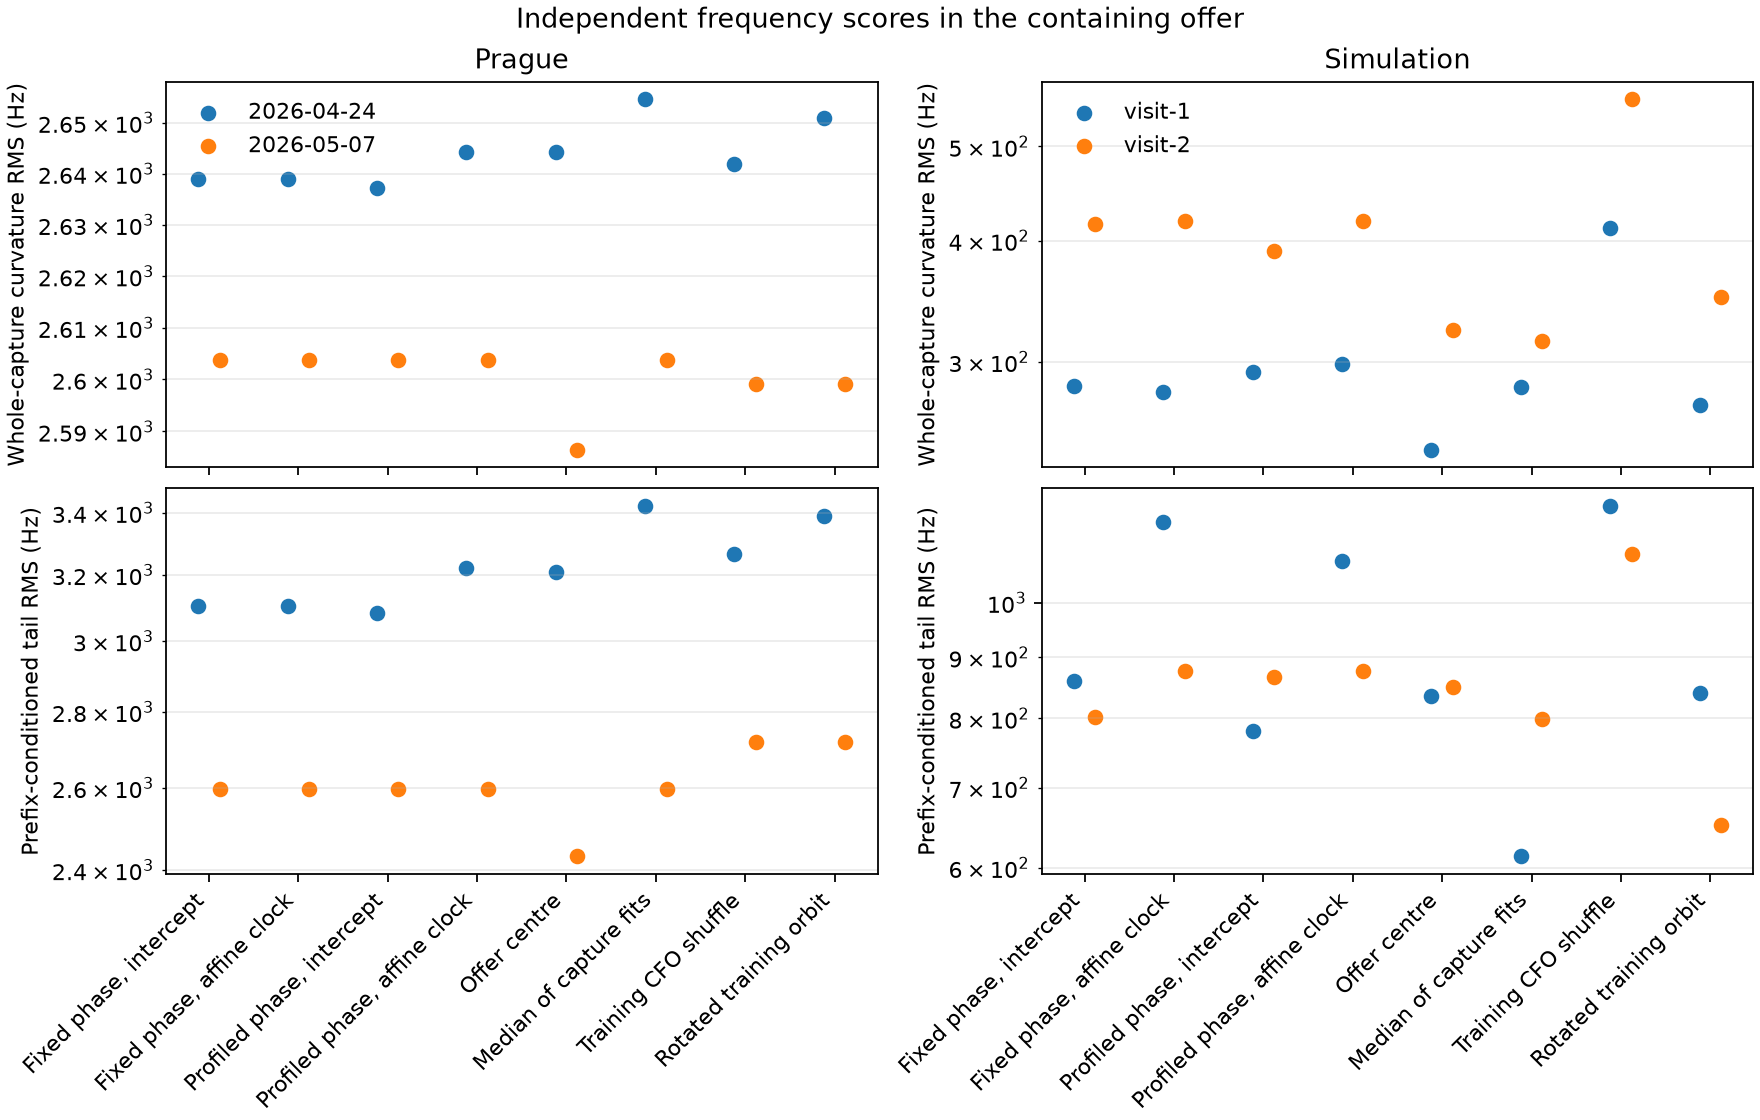

The data file committed next to this chart (first rows):
site, offer, method, held_visit, capture, native_tail_rms_hz, tail_forecast_rms_hz, tail_phases_s, tracks, whole_curvature_rms_hz, row_kind, captures
prague, containing, fixed, 2026-04-24, 20260424T105641Z, 3609, 3126, [0.0], 1, 2354, capture, 1
prague, containing, fixed, 2026-04-24, 20260424T110602Z, 3018, 3085, [0.0], 1, 2772, capture, 1
prague, containing, fixed, 2026-04-24, 20260424T113623Z, 2918, 3002, [-0.75, 0.0], 2, 2505, capture, 1
prague, containing, fixed, 2026-04-24, 20260424T122410Z, 3794, 3286, [-0.25, 0.25, 0.5], 3, 2775, capture, 1
prague, containing, clock, 2026-04-24, 20260424T105641Z, 3126, 3126, [0.0], 1, 2354, capture, 1
prague, containing, clock, 2026-04-24, 20260424T110602Z, 3085, 3085, [0.0], 1, 2772, capture, 1
prague, containing, clock, 2026-04-24, 20260424T113623Z, 3060, 3002, [-0.75, 0.0], 2, 2505, capture, 1
prague, containing, clock, 2026-04-24, 20260424T122410Z, 3470, 3286, [-0.25, 0.25, 0.5], 3, 2775, capture, 1
prague, containing, phase, 2026-04-24, 20260424T105641Z, 3567, 3090, [0.0], 1, 2354, capture, 1
prague, containing, phase, 2026-04-24, 20260424T110602Z, 3017, 3079, [0.0], 1, 2770, capture, 1
prague, containing, phase, 2026-04-24, 20260424T113623Z, 2847, 2989, [-0.75, 0.0], 2, 2504, capture, 1
prague, containing, phase, 2026-04-24, 20260424T122410Z, 3504, 3359, [-0.25, 0.25, 0.25], 3, 2775, capture, 1
prague, containing, phase-clock, 2026-04-24, 20260424T105641Z, 3302, 3302, [0.0], 1, 2354, capture, 1
prague, containing, phase-clock, 2026-04-24, 20260424T110602Z, 3140, 3140, [0.0], 1, 2787, capture, 1
prague, containing, phase-clock, 2026-04-24, 20260424T113623Z, 2981, 2981, [-0.75, 0.0], 2, 2510, capture, 1
prague, containing, phase-clock, 2026-04-24, 20260424T122410Z, 3392, 3392, [-0.25, 0.25, 0.5], 3, 2779, capture, 1
prague, containing, shuffle, 2026-04-24, 20260424T105641Z, 3314, 3314, [0.0], 1, 2356, capture, 1
prague, containing, shuffle, 2026-04-24, 20260424T110602Z, 3024, 3024, [0.0], 1, 2769, capture, 1
prague, containing, shuffle, 2026-04-24, 20260424T113623Z, 3422, 3422, [-0.75, 0.0], 2, 2515, capture, 1
prague, containing, shuffle, 2026-04-24, 20260424T122410Z, 3215, 3215, [-0.25, 0.25, 0.5], 3, 2771, capture, 1
prague, containing, rotated, 2026-04-24, 20260424T105641Z, 3498, 3498, [0.0], 1, 2355, capture, 1
prague, containing, rotated, 2026-04-24, 20260424T110602Z, 3279, 3279, [0.0], 1, 2815, capture, 1
prague, containing, rotated, 2026-04-24, 20260424T113623Z, 2880, 2880, [-0.5, 0.25], 2, 2512, capture, 1
prague, containing, rotated, 2026-04-24, 20260424T122410Z, 3627, 3627, [-0.25, 0.5, 0.5], 3, 2789, capture, 1
prague, containing, median, 2026-04-24, 20260424T105641Z, 3767, 3767, [0.0], 1, 2357, capture, 1
prague, containing, median, 2026-04-24, 20260424T110602Z, 3203, 3203, [0.0], 1, 2822, capture, 1
prague, containing, median, 2026-04-24, 20260424T113623Z, 2967, 2967, [-0.75, 0.0], 2, 2521, capture, 1
prague, containing, median, 2026-04-24, 20260424T122410Z, 3642, 3642, [-0.25, 0.5, 0.5], 3, 2788, capture, 1
prague, containing, center, 2026-04-24, 20260424T105641Z, 3246, 3246, [0.0], 1, 2354, capture, 1
prague, containing, center, 2026-04-24, 20260424T110602Z, 3169, 3169, [0.0], 1, 2791, capture, 1
prague, containing, center, 2026-04-24, 20260424T113623Z, 2855, 2855, [-0.75, 0.0], 2, 2507, capture, 1
prague, containing, center, 2026-04-24, 20260424T122410Z, 3430, 3430, [-0.25, 0.5, 0.5], 3, 2782, capture, 1
prague, containing, fixed, 2026-05-07, 20260507T120154Z, 3820, 3094, [-1.25, 0.0], 2, 3136, capture, 1
prague, containing, fixed, 2026-05-07, 20260507T121950Z, 3204, 2597, [-0.25, -1.0], 2, 2474, capture, 1
prague, containing, fixed, 2026-05-07, 20260507T123050Z, 3436, 3238, [0.0, 0.5, 0.5], 3, 2730, capture, 1
prague, containing, fixed, 2026-05-07, 20260507T124549Z, 2484, 2507, [0.0, 0.0], 2, 2424, capture, 1
prague, containing, fixed, 2026-05-07, 20260507T131121Z, 3222, 3334, [0.0], 1, 2890, capture, 1
prague, containing, fixed, 2026-05-07, 20260507T134155Z, 2324, 2369, [0.0], 1, 2604, capture, 1
prague, containing, fixed, 2026-05-07, 20260507T141507Z, 1508, 1791, [0.0], 1, 1701, capture, 1
prague, containing, clock, 2026-05-07, 20260507T120154Z, 3447, 3094, [-1.25, 0.0], 2, 3136, capture, 1
prague, containing, clock, 2026-05-07, 20260507T121950Z, 2939, 2597, [-0.25, -1.0], 2, 2474, capture, 1
prague, containing, clock, 2026-05-07, 20260507T123050Z, 3376, 3238, [0.0, 0.5, 0.5], 3, 2730, capture, 1
prague, containing, clock, 2026-05-07, 20260507T124549Z, 2507, 2507, [0.0, 0.0], 2, 2424, capture, 1
prague, containing, clock, 2026-05-07, 20260507T131121Z, 3334, 3334, [0.0], 1, 2890, capture, 1
prague, containing, clock, 2026-05-07, 20260507T134155Z, 2369, 2369, [0.0], 1, 2604, capture, 1
prague, containing, clock, 2026-05-07, 20260507T141507Z, 1791, 1791, [0.0], 1, 1701, capture, 1
prague, containing, phase, 2026-05-07, 20260507T120154Z, 3277, 3094, [-1.25, 0.0], 2, 3136, capture, 1
prague, containing, phase, 2026-05-07, 20260507T121950Z, 2647, 2597, [-0.25, -1.0], 2, 2474, capture, 1
prague, containing, phase, 2026-05-07, 20260507T123050Z, 3170, 3238, [0.0, 0.5, 0.5], 3, 2730, capture, 1
prague, containing, phase, 2026-05-07, 20260507T124549Z, 2490, 2507, [0.0, 0.0], 2, 2424, capture, 1
prague, containing, phase, 2026-05-07, 20260507T131121Z, 3222, 3334, [0.0], 1, 2890, capture, 1
prague, containing, phase, 2026-05-07, 20260507T134155Z, 2324, 2369, [0.0], 1, 2604, capture, 1
prague, containing, phase, 2026-05-07, 20260507T141507Z, 1484, 1791, [0.0], 1, 1701, capture, 1
prague, containing, phase-clock, 2026-05-07, 20260507T120154Z, 3094, 3094, [-1.25, 0.0], 2, 3136, capture, 1
prague, containing, phase-clock, 2026-05-07, 20260507T121950Z, 2597, 2597, [-0.25, -1.0], 2, 2474, capture, 1
prague, containing, phase-clock, 2026-05-07, 20260507T123050Z, 3238, 3238, [0.0, 0.5, 0.5], 3, 2730, capture, 1
prague, containing, phase-clock, 2026-05-07, 20260507T124549Z, 2507, 2507, [0.0, 0.0], 2, 2424, capture, 1
prague, containing, phase-clock, 2026-05-07, 20260507T131121Z, 3334, 3334, [0.0], 1, 2890, capture, 1
prague, containing, phase-clock, 2026-05-07, 20260507T134155Z, 2369, 2369, [0.0], 1, 2604, capture, 1
prague, containing, phase-clock, 2026-05-07, 20260507T141507Z, 1791, 1791, [0.0], 1, 1701, capture, 1
... 140 more rows
